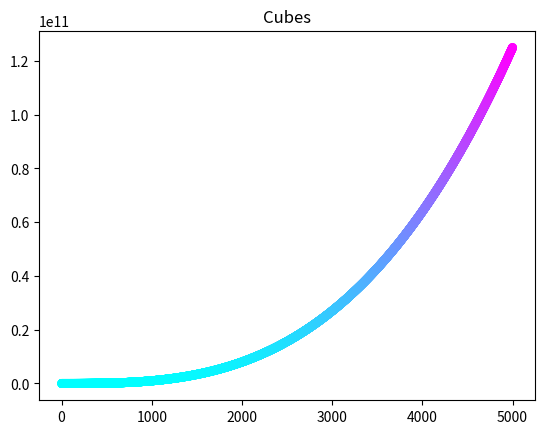

Write the Python code that produced this figure.
import matplotlib.pyplot as plt

cubes = []
values = []
for number in range(1,5_001):
    cube = number ** 3
    cubes.append(cube)
    values.append(number)

fig, ax = plt.subplots()
ax.scatter(values, cubes, c=cubes, cmap=plt.cm.cool, s=30)
ax.set_title('Cubes')

plt.show()
